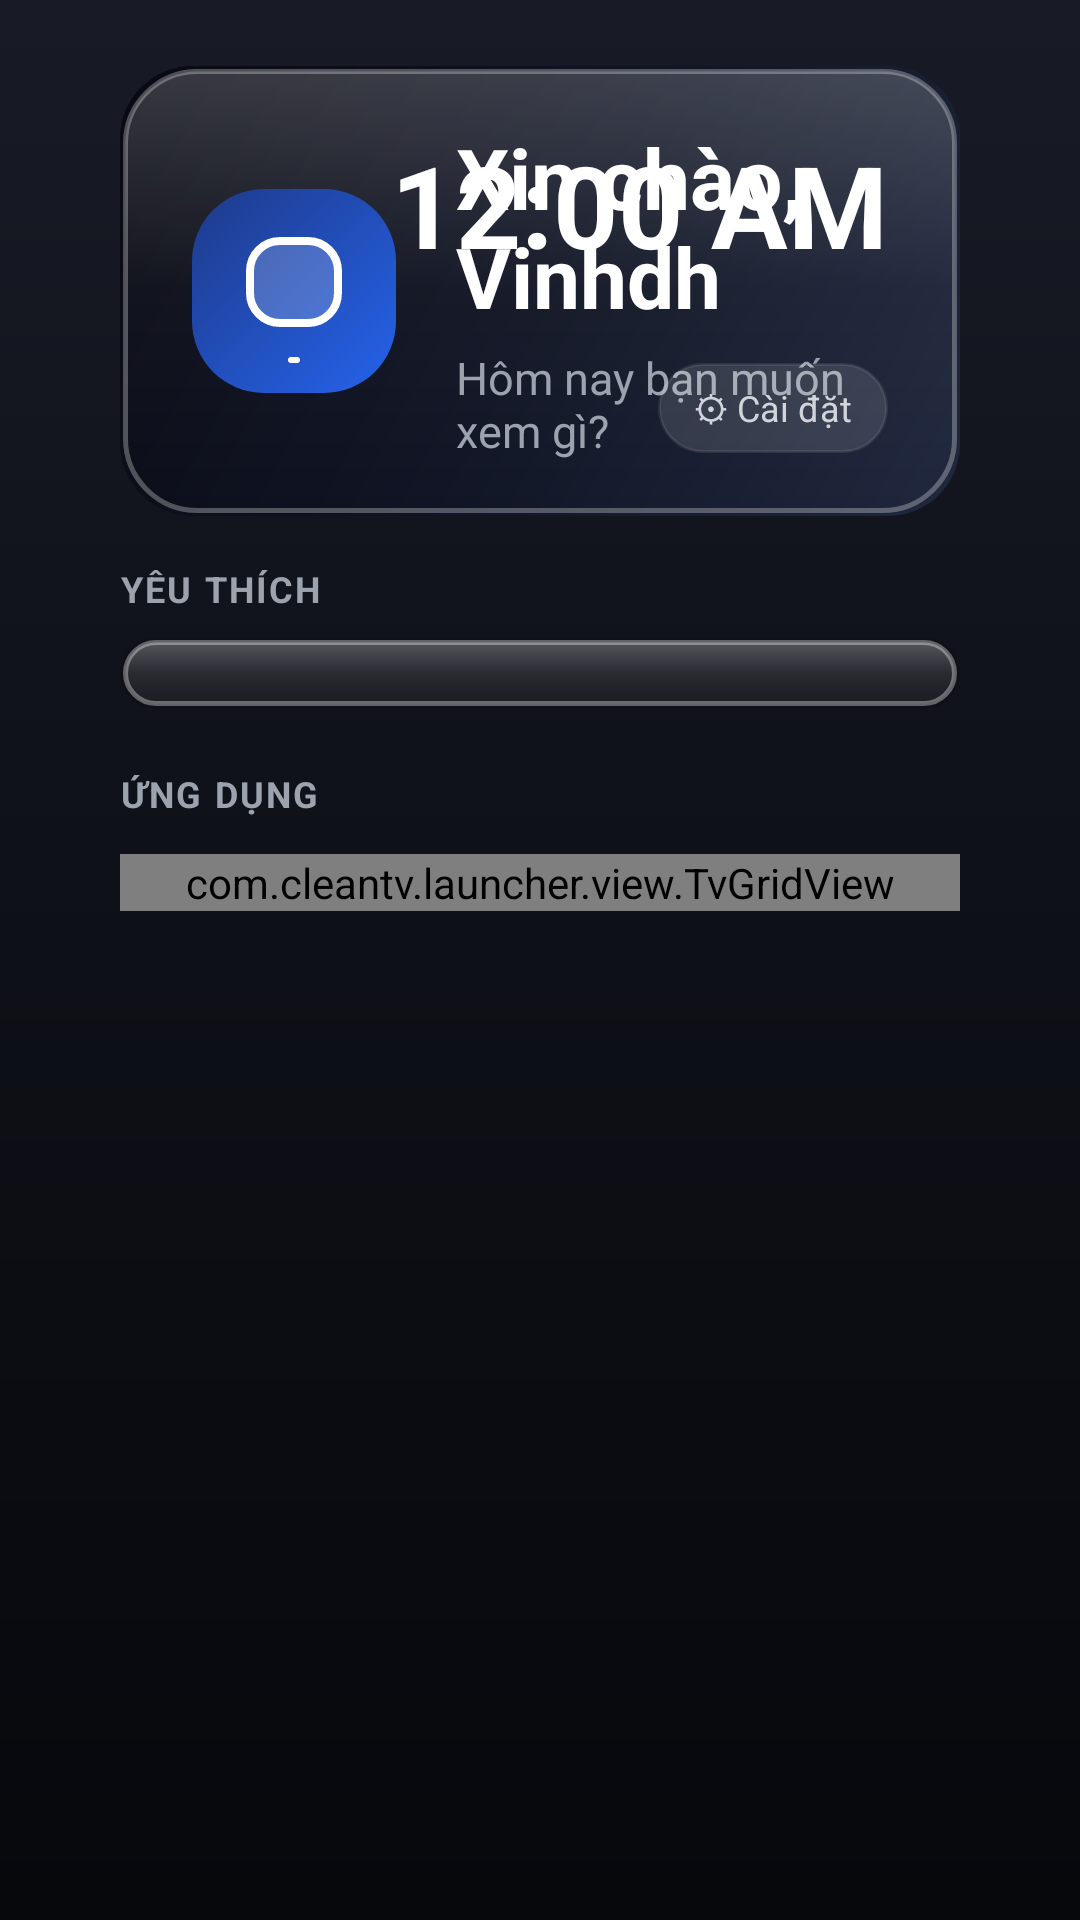

Reconstruct the res/layout file that produces this screen, plus the resources it refers to.
<!-- AndroidManifest.xml: application theme Theme.CleanTV -->
<!-- res/layout/activity_main.xml -->
<?xml version="1.0" encoding="utf-8"?>
<LinearLayout xmlns:android="http://schemas.android.com/apk/res/android"
    android:layout_width="match_parent"
    android:layout_height="match_parent"
    android:background="@drawable/bg_wallpaper"
    android:orientation="vertical"
    android:paddingLeft="40dp"
    android:paddingTop="22dp"
    android:paddingRight="40dp"
    android:paddingBottom="18dp">

    
    
    
    
    <RelativeLayout
        android:id="@+id/layout_top_shelf"
        android:layout_width="match_parent"
        android:layout_height="150dp"
        android:background="@drawable/bg_top_shelf"
        android:paddingLeft="24dp"
        android:paddingTop="18dp"
        android:paddingRight="24dp"
        android:paddingBottom="18dp">

        
        <LinearLayout
            android:layout_width="wrap_content"
            android:layout_height="match_parent"
            android:layout_alignParentLeft="true"
            android:layout_centerVertical="true"
            android:gravity="center_vertical"
            android:orientation="horizontal">

            <ImageView
                android:id="@+id/shelf_app_icon"
                android:layout_width="68dp"
                android:layout_height="68dp"
                android:contentDescription="@null"
                android:scaleType="fitCenter"
                android:src="@drawable/ic_launcher" />

            <LinearLayout
                android:layout_width="wrap_content"
                android:layout_height="wrap_content"
                android:layout_marginLeft="20dp"
                android:orientation="vertical">

                
                <TextView
                    android:id="@+id/tv_greeting"
                    android:layout_width="wrap_content"
                    android:layout_height="wrap_content"
                    android:text="Xin chào, Vinhdh"
                    android:textColor="#FFFFFF"
                    android:textSize="28sp"
                    android:textStyle="bold" />

                
                <TextView
                    android:id="@+id/shelf_app_desc"
                    android:layout_width="wrap_content"
                    android:layout_height="wrap_content"
                    android:layout_marginTop="5dp"
                    android:text="Hôm nay bạn muốn xem gì?"
                    android:textColor="#9CA3AF"
                    android:textSize="15sp" />
            </LinearLayout>
        </LinearLayout>

        
        <LinearLayout
            android:layout_width="wrap_content"
            android:layout_height="wrap_content"
            android:layout_alignParentRight="true"
            android:layout_centerVertical="true"
            android:gravity="right"
            android:orientation="vertical">

            <TextClock
                android:id="@+id/text_clock"
                android:layout_width="wrap_content"
                android:layout_height="wrap_content"
                android:format24Hour="HH:mm"
                android:textColor="#FFFFFF"
                android:textSize="38sp"
                android:textStyle="bold" />

            <TextView
                android:id="@+id/tv_date"
                android:layout_width="wrap_content"
                android:layout_height="wrap_content"
                android:layout_marginTop="2dp"
                android:textColor="#9CA3AF"
                android:textSize="13sp" />

            <Button
                android:id="@+id/btn_settings"
                android:layout_width="wrap_content"
                android:layout_height="30dp"
                android:layout_marginTop="8dp"
                android:background="@drawable/selector_card"
                android:focusable="true"
                android:paddingLeft="12dp"
                android:paddingRight="12dp"
                android:text="⚙ Cài đặt"
                android:textColor="#D1D5DB"
                android:textSize="12sp" />
        </LinearLayout>
    </RelativeLayout>

    
    
    
    <ScrollView
        android:id="@+id/scroll_view"
        android:layout_width="match_parent"
        android:layout_height="0dp"
        android:layout_marginTop="16dp"
        android:layout_weight="1"
        android:fillViewport="true"
        android:scrollbars="none">

        <LinearLayout
            android:layout_width="match_parent"
            android:layout_height="wrap_content"
            android:orientation="vertical">

            
            <TextView
                android:id="@+id/tv_title_favorites"
                android:layout_width="wrap_content"
                android:layout_height="wrap_content"
                android:layout_marginBottom="8dp"
                android:letterSpacing="0.06"
                android:text="YÊU THÍCH"
                android:textColor="#9CA3AF"
                android:textSize="12sp"
                android:textStyle="bold" />

            
            <HorizontalScrollView
                android:id="@+id/scroll_dock"
                android:layout_width="match_parent"
                android:layout_height="wrap_content"
                android:background="@drawable/bg_glass_dock"
                android:clipToPadding="false"
                android:paddingLeft="16dp"
                android:paddingTop="12dp"
                android:paddingRight="16dp"
                android:paddingBottom="12dp"
                android:scrollbars="none">

                <LinearLayout
                    android:id="@+id/layout_dock_apps"
                    android:layout_width="wrap_content"
                    android:layout_height="wrap_content"
                    android:gravity="center_vertical"
                    android:orientation="horizontal" />
            </HorizontalScrollView>

            
            <TextView
                android:layout_width="wrap_content"
                android:layout_height="wrap_content"
                android:layout_marginTop="20dp"
                android:layout_marginBottom="12dp"
                android:letterSpacing="0.06"
                android:text="ỨNG DỤNG"
                android:textColor="#9CA3AF"
                android:textSize="12sp"
                android:textStyle="bold" />

            
            <com.cleantv.launcher.view.TvGridView
                android:id="@+id/grid_all_apps"
                android:layout_width="match_parent"
                android:layout_height="wrap_content"
                android:horizontalSpacing="16dp"
                android:numColumns="5"
                android:stretchMode="columnWidth"
                android:verticalSpacing="16dp" />

            <TextView
                android:id="@+id/tv_loading"
                android:layout_width="match_parent"
                android:layout_height="wrap_content"
                android:gravity="center"
                android:padding="30dp"
                android:text="Đang tải ứng dụng..."
                android:textColor="#9CA3AF"
                android:textSize="16sp"
                android:visibility="gone" />

            <View
                android:layout_width="match_parent"
                android:layout_height="40dp" />

        </LinearLayout>
    </ScrollView>

</LinearLayout>
<!-- resources referenced by this layout -->
<resources>
  <!-- drawable bg_glass_dock (drawable) -->
  <?xml version="1.0" encoding="utf-8"?>
  <layer-list xmlns:android="http://schemas.android.com/apk/res/android">
      
      <item>
          <shape android:shape="rectangle">
              <corners android:radius="30dp" />
              <solid android:color="#25000000" />
          </shape>
      </item>
      
      <item
          android:bottom="1dp"
          android:left="1dp"
          android:right="1dp"
          android:top="1dp">
          <shape android:shape="rectangle">
              <corners android:radius="30dp" />
              <gradient
                  android:angle="270"
                  android:startColor="#4AFFFFFF"
                  android:centerColor="#1CFFFFFF"
                  android:endColor="#0CFFFFFF"
                  android:type="linear" />
              
              <stroke
                  android:width="1.5dp"
                  android:color="#58FFFFFF" />
          </shape>
      </item>
  </layer-list>
  <!-- drawable bg_wallpaper (drawable) -->
  <?xml version="1.0" encoding="utf-8"?>
  <shape xmlns:android="http://schemas.android.com/apk/res/android"
      android:shape="rectangle">
      <gradient
          android:angle="270"
          android:startColor="#181A26"
          android:centerColor="#0E1017"
          android:endColor="#07080C"
          android:type="linear" />
  </shape>
  <!-- drawable selector_card (drawable) -->
  <?xml version="1.0" encoding="utf-8"?>
  <selector xmlns:android="http://schemas.android.com/apk/res/android">
      <item android:drawable="@drawable/bg_apple_card_focused" android:state_focused="true" />
      <item android:drawable="@drawable/bg_apple_card_focused" android:state_pressed="true" />
      <item android:drawable="@drawable/bg_card_normal" />
  </selector>
  <style name="Theme.CleanTV" parent="@android:style/Theme.NoTitleBar.Fullscreen">
          <item name="android:windowBackground">@drawable/bg_wallpaper</item>
          <item name="android:colorBackground">@color/bg_dark_gradient_end</item>
          <item name="android:textColorPrimary">@color/text_primary</item>
          <item name="android:windowNoTitle">true</item>
          <item name="android:windowFullscreen">true</item>
      </style>
  <!-- drawable bg_apple_card_focused (drawable) -->
  <?xml version="1.0" encoding="utf-8"?>
  <layer-list xmlns:android="http://schemas.android.com/apk/res/android">
      
      <item>
          <shape android:shape="rectangle">
              <corners android:radius="24dp" />
              <solid android:color="#35FFFFFF" />
          </shape>
      </item>
      
      <item
          android:bottom="2dp"
          android:left="2dp"
          android:right="2dp"
          android:top="2dp">
          <shape android:shape="rectangle">
              <corners android:radius="22dp" />
              <gradient
                  android:angle="270"
                  android:startColor="#80FFFFFF"
                  android:centerColor="#35FFFFFF"
                  android:endColor="#1EFFFFFF"
                  android:type="linear" />
              <stroke
                  android:width="2.5dp"
                  android:color="#FFFFFFFF" />
          </shape>
      </item>
  </layer-list>
  <!-- drawable bg_card_normal (drawable) -->
  <?xml version="1.0" encoding="utf-8"?>
  <shape xmlns:android="http://schemas.android.com/apk/res/android"
      android:shape="rectangle">
      <solid android:color="@color/card_bg_normal" />
      <corners android:radius="@dimen/card_corner_radius" />
      <stroke
          android:width="1dp"
          android:color="@color/card_stroke_normal" />
  </shape>
  <color name="bg_dark_gradient_end">#08090D</color>
  <color name="text_primary">#F3F4F6</color>
  <color name="card_bg_normal">#20FFFFFF</color>
  <dimen name="card_corner_radius">18dp</dimen>
  <color name="card_stroke_normal">#15FFFFFF</color>
</resources>
